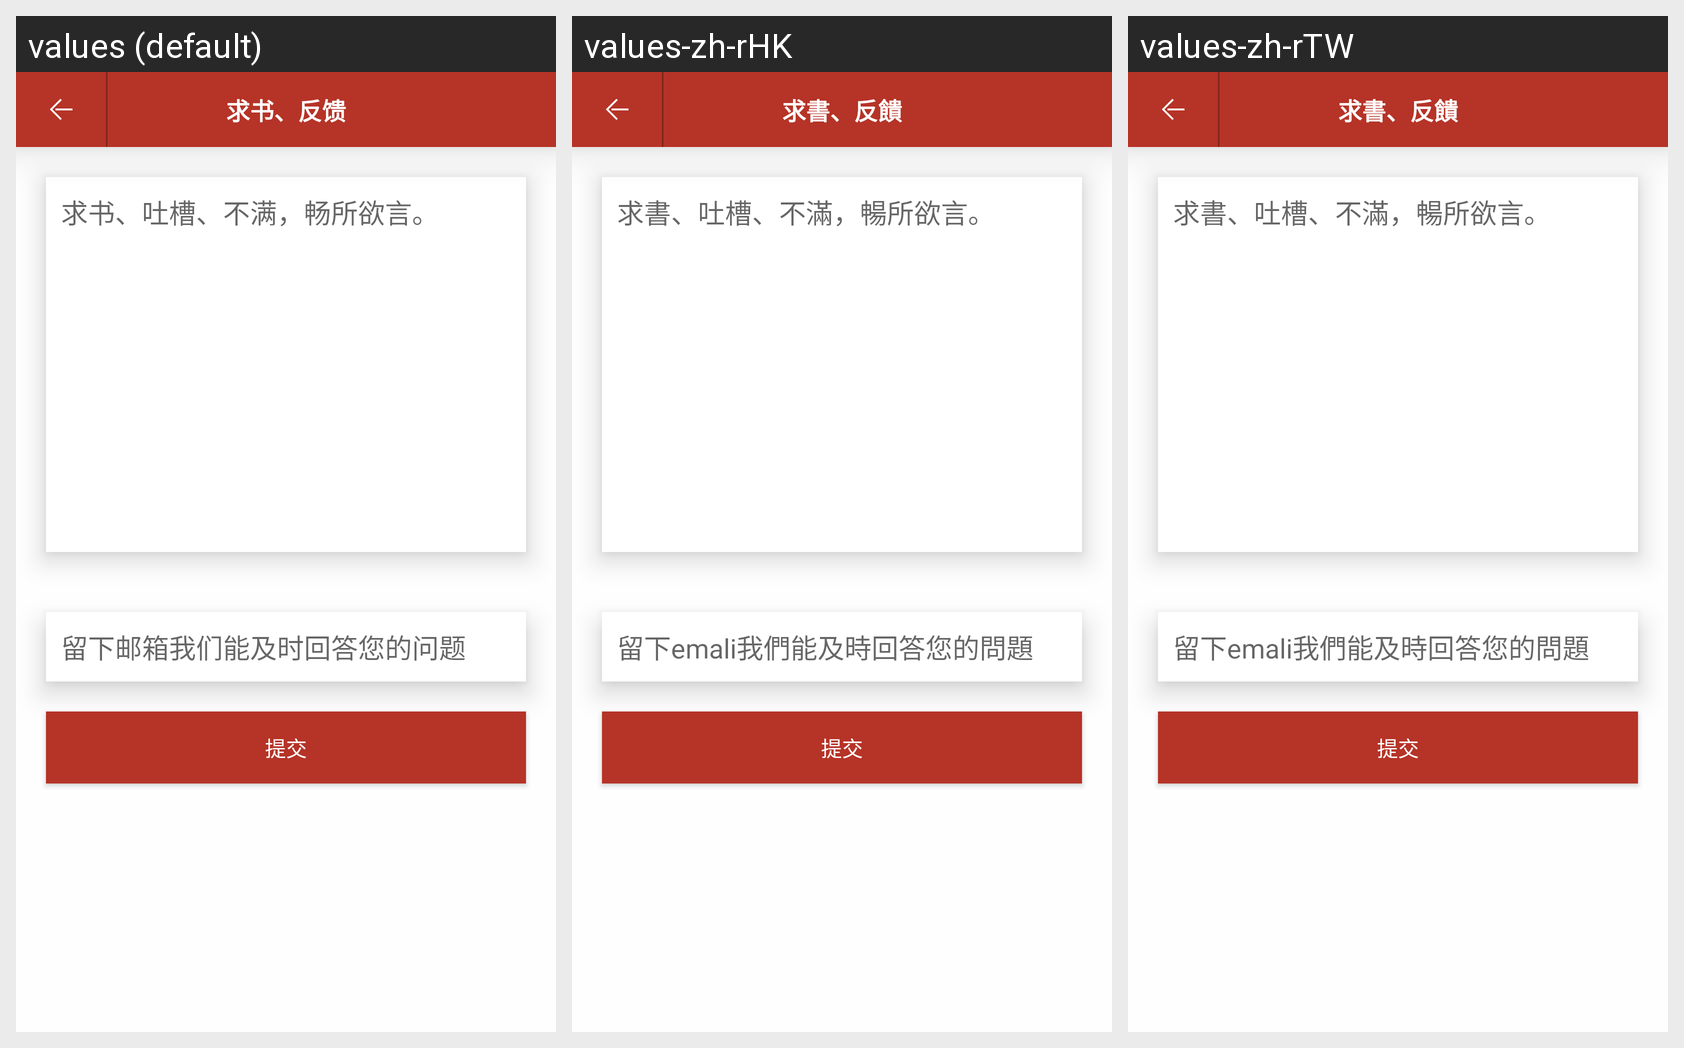

For this localized Android screen grid, give each drawn string resource with its value in every locale shown.
Android screen res/layout/activity_feedback.xml rendered under 3 locales, left to right: values (default), values-zh-rHK, values-zh-rTW. Device: Nexus 5 (rendered at 1080×1920; each locale shown at half size, 540×960, under a caption strip naming it); theme AppTheme.
Strings drawn on this screen, with the default value and each locale's value (text and hints the layout hard-codes appear in the picture but are not listed):

feedback
  values: 求书、反馈
  values-zh-rHK: 求書、反饋
  values-zh-rTW: 求書、反饋

feedback_msg
  values: 求书、吐槽、不满，畅所欲言。
  values-zh-rHK: 求書、吐槽、不滿，暢所欲言。
  values-zh-rTW: 求書、吐槽、不滿，暢所欲言。

feedback_email
  values: 留下邮箱我们能及时回答您的问题
  values-zh-rHK: 留下emali我們能及時回答您的問題
  values-zh-rTW: 留下emali我們能及時回答您的問題
